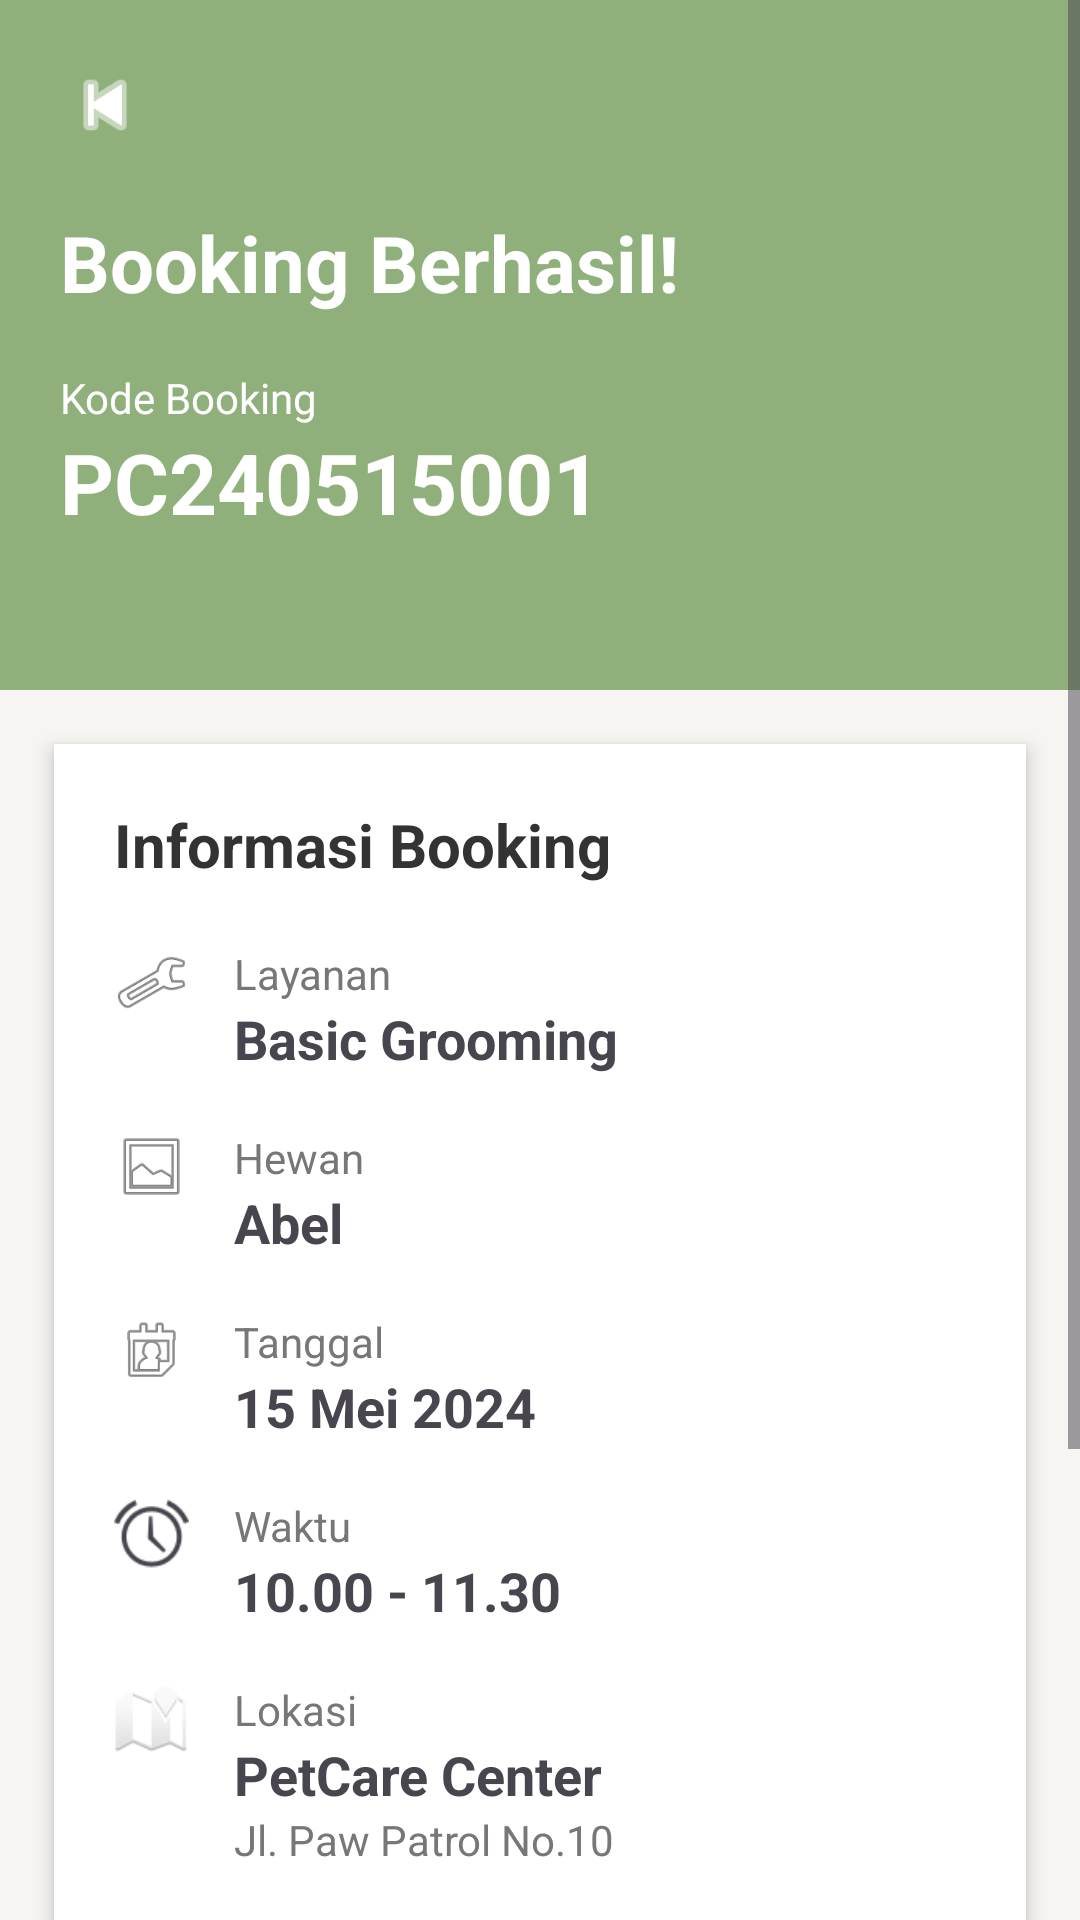

The Android layout XML behind this screen, and the referenced resources:
<!-- AndroidManifest.xml: application theme Theme.PetCareApp -->
<!-- res/layout/activity_detail_booking.xml -->
<?xml version="1.0" encoding="utf-8"?>
<ScrollView xmlns:android="http://schemas.android.com/apk/res/android"
    xmlns:app="http://schemas.android.com/apk/res-auto"
    android:layout_width="match_parent"
    android:layout_height="match_parent"
    android:background="#F7F5F2">

    <LinearLayout
        android:layout_width="match_parent"
        android:layout_height="wrap_content"
        android:orientation="vertical">

        
        <LinearLayout
            android:layout_width="match_parent"
            android:layout_height="230dp"
            android:background="#8FAF7B"
            android:orientation="vertical"
            android:padding="20dp">

            <ImageView
                android:layout_width="30dp"
                android:layout_height="30dp"
                android:src="@android:drawable/ic_media_previous"
                app:tint="@color/white"/>

            <TextView
                android:layout_width="wrap_content"
                android:layout_height="wrap_content"
                android:text="Booking Berhasil!"
                android:textColor="#FFFFFF"
                android:textStyle="bold"
                android:textSize="26sp"
                android:layout_marginTop="20dp"/>

            <TextView
                android:layout_width="wrap_content"
                android:layout_height="wrap_content"
                android:text="Kode Booking"
                android:textColor="#FFFFFF"
                android:textSize="14sp"
                android:layout_marginTop="18dp"/>

            <TextView
                android:id="@+id/tvCode"
                android:layout_width="wrap_content"
                android:layout_height="wrap_content"
                android:text="PC240515001"
                android:textColor="#FFFFFF"
                android:textStyle="bold"
                android:textSize="28sp"/>

        </LinearLayout>

        
        <LinearLayout
            android:layout_width="match_parent"
            android:layout_height="wrap_content"
            android:layout_margin="18dp"
            android:background="#FFFFFF"
            android:elevation="4dp"
            android:orientation="vertical"
            android:padding="20dp">

            <TextView
                android:layout_width="wrap_content"
                android:layout_height="wrap_content"
                android:text="Informasi Booking"
                android:textStyle="bold"
                android:textSize="20sp"
                android:textColor="#333333"/>

            

            <LinearLayout
                android:layout_width="match_parent"
                android:layout_height="wrap_content"
                android:orientation="horizontal"
                android:layout_marginTop="20dp">

                <ImageView
                    android:layout_width="25dp"
                    android:layout_height="25dp"
                    android:src="@android:drawable/ic_menu_manage"/>

                <LinearLayout
                    android:layout_width="wrap_content"
                    android:layout_height="wrap_content"
                    android:orientation="vertical"
                    android:layout_marginStart="15dp">

                    <TextView
                        android:layout_width="wrap_content"
                        android:layout_height="wrap_content"
                        android:text="Layanan"
                        android:textColor="#777777"/>

                    <TextView
                        android:id="@+id/tvService"
                        android:layout_width="wrap_content"
                        android:layout_height="wrap_content"
                        android:text="Basic Grooming"
                        android:textStyle="bold"
                        android:textSize="18sp"/>

                </LinearLayout>

            </LinearLayout>

            

            <LinearLayout
                android:layout_width="match_parent"
                android:layout_height="wrap_content"
                android:orientation="horizontal"
                android:layout_marginTop="18dp">

                <ImageView
                    android:layout_width="25dp"
                    android:layout_height="25dp"
                    android:src="@android:drawable/ic_menu_gallery"/>

                <LinearLayout
                    android:layout_width="wrap_content"
                    android:layout_height="wrap_content"
                    android:orientation="vertical"
                    android:layout_marginStart="15dp">

                    <TextView
                        android:layout_width="wrap_content"
                        android:layout_height="wrap_content"
                        android:text="Hewan"
                        android:textColor="#777777"/>

                    <TextView
                        android:id="@+id/tvPet"
                        android:layout_width="wrap_content"
                        android:layout_height="wrap_content"
                        android:text="Abel"
                        android:textStyle="bold"
                        android:textSize="18sp"/>

                </LinearLayout>

            </LinearLayout>
            

            <LinearLayout
                android:layout_width="match_parent"
                android:layout_height="wrap_content"
                android:orientation="horizontal"
                android:layout_marginTop="18dp">

                <ImageView
                    android:layout_width="25dp"
                    android:layout_height="25dp"
                    android:src="@android:drawable/ic_menu_my_calendar"/>

                <LinearLayout
                    android:layout_width="wrap_content"
                    android:layout_height="wrap_content"
                    android:orientation="vertical"
                    android:layout_marginStart="15dp">

                    <TextView
                        android:layout_width="wrap_content"
                        android:layout_height="wrap_content"
                        android:text="Tanggal"
                        android:textColor="#777777"/>

                    <TextView
                        android:id="@+id/tvDate"
                        android:layout_width="wrap_content"
                        android:layout_height="wrap_content"
                        android:text="15 Mei 2024"
                        android:textStyle="bold"
                        android:textSize="18sp"/>

                </LinearLayout>

            </LinearLayout>

            

            <LinearLayout
                android:layout_width="match_parent"
                android:layout_height="wrap_content"
                android:orientation="horizontal"
                android:layout_marginTop="18dp">

                <ImageView
                    android:layout_width="25dp"
                    android:layout_height="25dp"
                    android:src="@android:drawable/ic_lock_idle_alarm"/>

                <LinearLayout
                    android:layout_width="wrap_content"
                    android:layout_height="wrap_content"
                    android:orientation="vertical"
                    android:layout_marginStart="15dp">

                    <TextView
                        android:layout_width="wrap_content"
                        android:layout_height="wrap_content"
                        android:text="Waktu"
                        android:textColor="#777777"/>

                    <TextView
                        android:id="@+id/tvTime"
                        android:layout_width="wrap_content"
                        android:layout_height="wrap_content"
                        android:text="10.00 - 11.30"
                        android:textStyle="bold"
                        android:textSize="18sp"/>

                </LinearLayout>

            </LinearLayout>

            

            <LinearLayout
                android:layout_width="match_parent"
                android:layout_height="wrap_content"
                android:orientation="horizontal"
                android:layout_marginTop="18dp">

                <ImageView
                    android:layout_width="25dp"
                    android:layout_height="25dp"
                    android:src="@android:drawable/ic_dialog_map"/>

                <LinearLayout
                    android:layout_width="wrap_content"
                    android:layout_height="wrap_content"
                    android:orientation="vertical"
                    android:layout_marginStart="15dp">

                    <TextView
                        android:layout_width="wrap_content"
                        android:layout_height="wrap_content"
                        android:text="Lokasi"
                        android:textColor="#777777"/>

                    <TextView
                        android:layout_width="wrap_content"
                        android:layout_height="wrap_content"
                        android:text="PetCare Center"
                        android:textStyle="bold"
                        android:textSize="18sp"/>

                    <TextView
                        android:layout_width="wrap_content"
                        android:layout_height="wrap_content"
                        android:text="Jl. Paw Patrol No.10"
                        android:textColor="#777777"/>

                </LinearLayout>

            </LinearLayout>

            

            <TextView
                android:layout_width="wrap_content"
                android:layout_height="wrap_content"
                android:text="Total Pembayaran"
                android:textStyle="bold"
                android:textSize="18sp"
                android:layout_marginTop="30dp"/>

            <TextView
                android:id="@+id/tvPrice"
                android:layout_width="wrap_content"
                android:layout_height="wrap_content"
                android:text="Rp 75.000"
                android:textColor="#4CAF50"
                android:textStyle="bold"
                android:textSize="32sp"/>
            

            <LinearLayout
                android:layout_width="match_parent"
                android:layout_height="wrap_content"
                android:layout_marginTop="35dp"
                android:orientation="horizontal">

                <Button
                    android:id="@+id/btnHistory"
                    android:layout_width="0dp"
                    android:layout_height="55dp"
                    android:layout_weight="1"
                    android:text="Lihat Riwayat"
                    android:textAllCaps="false"
                    android:textStyle="bold"
                    android:textColor="#7FA86F"
                    android:backgroundTint="#FFFFFF"/>

                <Space
                    android:layout_width="15dp"
                    android:layout_height="wrap_content"/>

                <Button
                    android:id="@+id/btnPay"
                    android:layout_width="0dp"
                    android:layout_height="55dp"
                    android:layout_weight="1"
                    android:text="Bayar Sekarang"
                    android:textAllCaps="false"
                    android:textStyle="bold"
                    android:textColor="#FFFFFF"
                    android:backgroundTint="#7FA86F"/>

            </LinearLayout>

        </LinearLayout>

    </LinearLayout>

</ScrollView>
<!-- resources referenced by this layout -->
<resources>
  <color name="white">#FFFFFFFF</color>
  <style name="Theme.PetCareApp" parent="Base.Theme.PetCareApp" />
  <style name="Base.Theme.PetCareApp" parent="Theme.Material3.DayNight.NoActionBar">
          
           <item name="colorPrimary">@color/sagegreen</item>
      </style>
  <color name="sagegreen">#9DAD94</color>
</resources>
